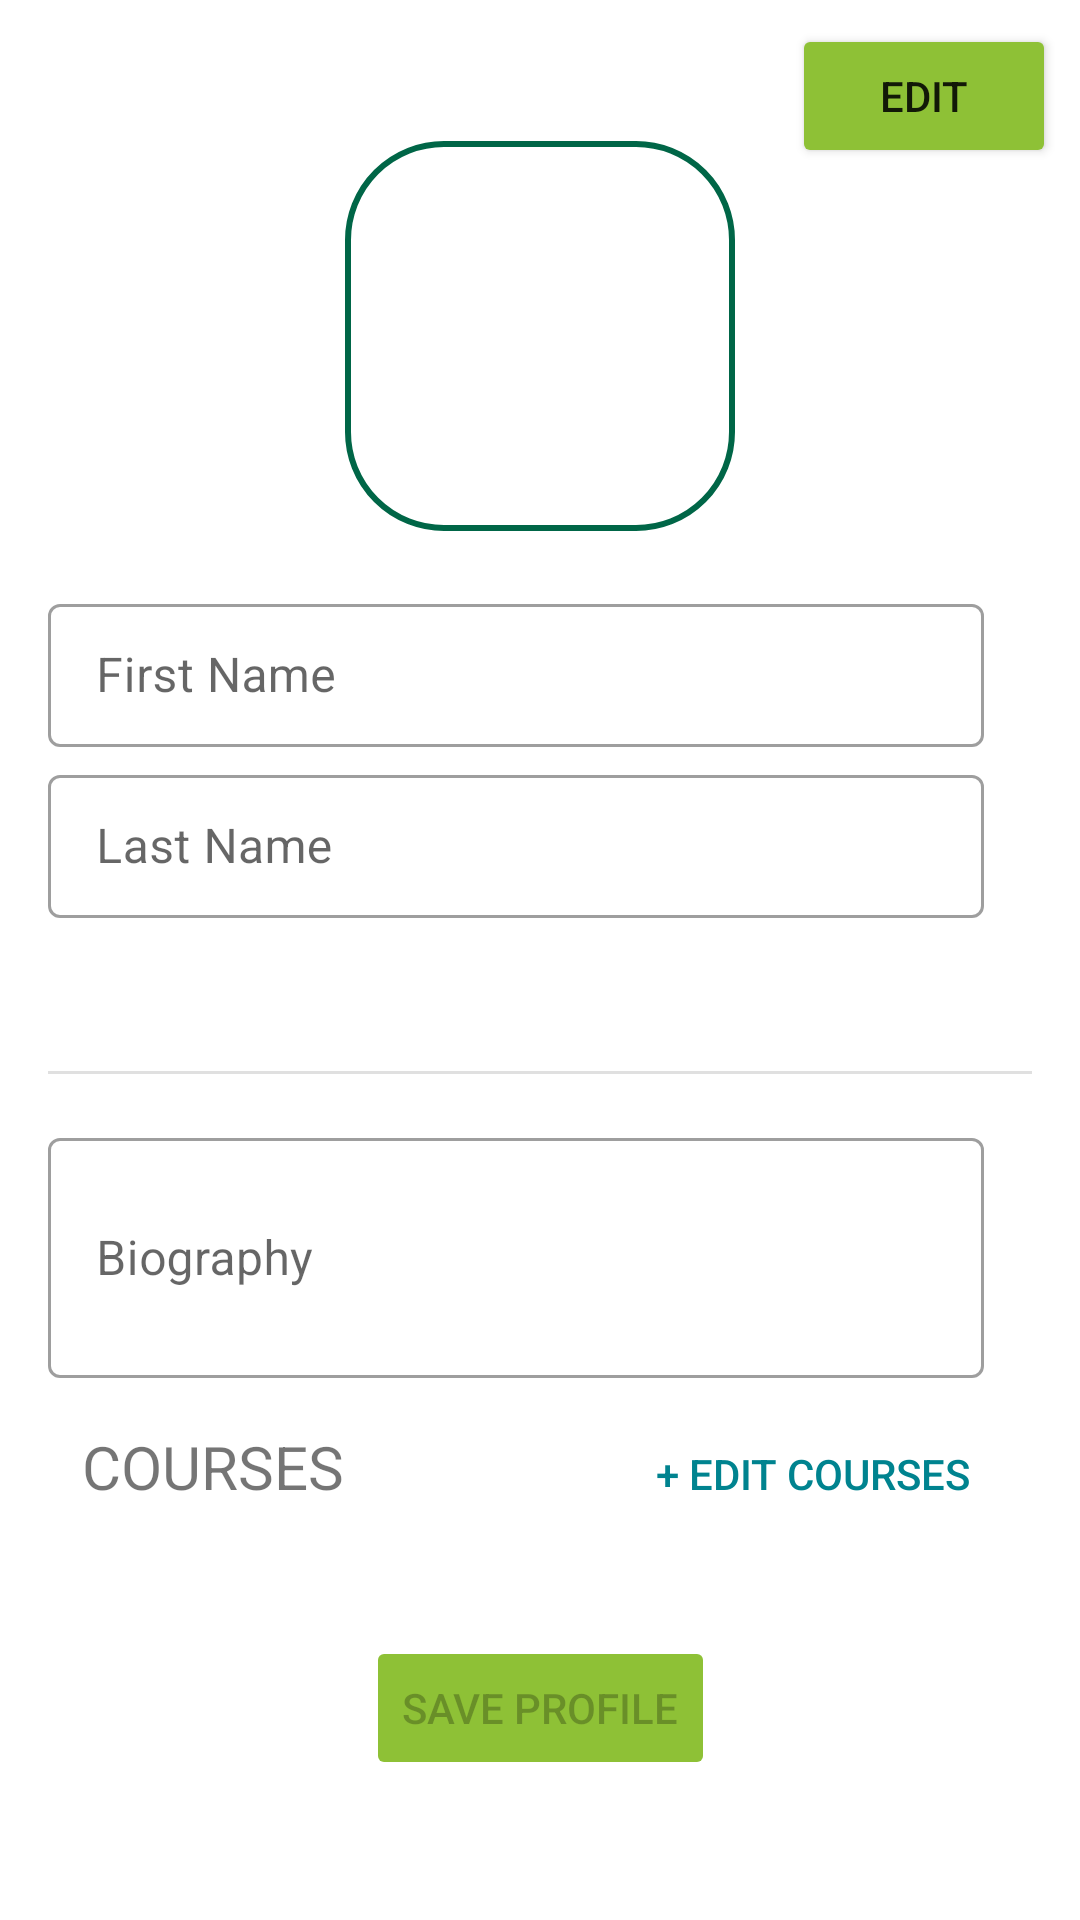

Write the Android layout XML for this screen, with the resource values it uses.
<!-- AndroidManifest.xml: application theme Theme.NoActivityStarter -->
<!-- res/layout/fragment_admin_detail.xml -->
<?xml version="1.0" encoding="utf-8"?>
<androidx.constraintlayout.widget.ConstraintLayout xmlns:android="http://schemas.android.com/apk/res/android"
    xmlns:app="http://schemas.android.com/apk/res-auto"
    xmlns:tools="http://schemas.android.com/tools"
    android:id="@+id/layout"
    android:layout_width="match_parent"
    android:layout_height="match_parent">

    <com.google.android.material.imageview.ShapeableImageView
        android:id="@+id/profileImage_bio3"
        android:layout_width="136dp"
        android:layout_height="136dp"
        android:layout_marginTop="44dp"
        android:clickable="false"
        android:focusable="false"
        android:focusableInTouchMode="false"
        android:padding="4dp"
        app:layout_constraintEnd_toEndOf="parent"
        app:layout_constraintStart_toStartOf="parent"
        app:layout_constraintTop_toTopOf="parent"
        app:shapeAppearanceOverlay="@style/ShapeAppearanceOverlay.App.CornerSize25Percent"
        app:strokeColor="@color/primaryColor"
        app:strokeWidth="2sp" />

    <com.google.android.material.textfield.TextInputLayout
        android:id="@+id/profile_bio_fname_layout"
        style="@style/ThemeOverlay.Material3.TextInputEditText.FilledBox"
        android:layout_width="match_parent"
        android:layout_height="wrap_content"
        android:layout_marginStart="16dp"
        android:layout_marginTop="16dp"
        android:layout_marginEnd="32dp"
        android:focusable="false"
        android:focusableInTouchMode="false"
        android:hint="@string/bio_fName"
        android:longClickable="false"
        app:layout_constraintEnd_toEndOf="parent"
        app:layout_constraintStart_toStartOf="parent"
        app:layout_constraintTop_toBottomOf="@+id/profileImage_bio3">

        <com.google.android.material.textfield.TextInputEditText
            android:id="@+id/fname_editText"
            android:layout_width="match_parent"
            android:layout_height="wrap_content"
            android:layout_marginTop="16dp"
            android:cursorVisible="false"
            android:focusable="false"
            android:focusableInTouchMode="false"
            android:longClickable="false" />
    </com.google.android.material.textfield.TextInputLayout>

    <com.google.android.material.textfield.TextInputLayout
        android:id="@+id/profile_bio_lname_Layout"
        style="@style/ThemeOverlay.Material3.TextInputEditText.FilledBox.Dense"
        android:layout_width="match_parent"
        android:layout_height="wrap_content"
        android:layout_marginStart="16dp"
        android:layout_marginTop="4dp"
        android:layout_marginEnd="32dp"
        android:hint="@string/bio_lName"
        android:longClickable="false"
        android:focusable="false"
        android:focusableInTouchMode="false"
        app:layout_constraintEnd_toEndOf="parent"
        app:layout_constraintStart_toStartOf="parent"
        app:layout_constraintTop_toBottomOf="@+id/profile_bio_fname_layout">

        <com.google.android.material.textfield.TextInputEditText
            android:id="@+id/lname_editText"
            android:layout_width="match_parent"
            android:layout_height="wrap_content"
            android:focusable="false"
            android:focusableInTouchMode="false"
            android:longClickable="false"
            android:cursorVisible="false"
            />

    </com.google.android.material.textfield.TextInputLayout>

    <TextView
        android:id="@+id/email_textview"
        android:layout_width="wrap_content"
        android:layout_height="wrap_content"
        android:layout_marginTop="8dp"
        android:textSize="20sp"
        app:layout_constraintEnd_toEndOf="parent"
        app:layout_constraintStart_toStartOf="parent"
        app:layout_constraintTop_toBottomOf="@+id/profile_bio_lname_Layout" />

    <View
        android:id="@+id/divider3"
        android:layout_width="match_parent"
        android:layout_height="1dp"
        android:layout_margin="16dp"
        android:layout_marginStart="16dp"
        android:layout_marginEnd="16dp"
        android:background="?android:attr/listDivider"
        app:layout_constraintEnd_toEndOf="parent"
        app:layout_constraintStart_toStartOf="parent"
        app:layout_constraintTop_toBottomOf="@+id/email_textview" />

    <com.google.android.material.textfield.TextInputLayout
        android:id="@+id/profile_bio_layout"
        android:layout_width="match_parent"
        android:layout_height="wrap_content"
        android:layout_marginStart="16dp"
        android:layout_marginTop="16dp"
        android:layout_marginEnd="32dp"
        android:clickable="false"
        android:enabled="true"
        android:focusable="false"
        android:hint="@string/profile_bio_hint"
        android:longClickable="false"
        app:layout_constraintEnd_toEndOf="parent"
        app:layout_constraintStart_toStartOf="parent"
        app:layout_constraintTop_toBottomOf="@+id/divider3">

        <com.google.android.material.textfield.TextInputEditText
            android:id="@+id/profile_bio_editText"
            android:layout_width="match_parent"
            android:layout_height="80dp"
            android:clickable="false"
            android:enabled="true"
            android:focusable="false"
            android:focusableInTouchMode="false"
            android:cursorVisible="false"
            android:inputType="textLongMessage|textMultiLine|textImeMultiLine"
            android:longClickable="false" />
    </com.google.android.material.textfield.TextInputLayout>

    <Button
        android:id="@+id/profile_save_button3"
        android:layout_width="wrap_content"
        android:layout_height="wrap_content"
        android:layout_marginTop="16dp"
        android:enabled="false"
        android:text="@string/bio_save"
        app:layout_constraintEnd_toEndOf="parent"
        app:layout_constraintStart_toStartOf="parent"
        app:layout_constraintTop_toBottomOf="@+id/admin_courselist" />

    <TextView
        android:id="@+id/courses_title"
        android:layout_width="wrap_content"
        android:layout_height="wrap_content"
        android:layout_marginTop="16dp"
        android:text="@string/admindetail_courses"
        android:textSize="20sp"
        app:layout_constraintEnd_toEndOf="parent"
        app:layout_constraintHorizontal_bias="0.1"
        app:layout_constraintStart_toStartOf="parent"
        app:layout_constraintTop_toBottomOf="@+id/profile_bio_layout" />

    <TextView
        android:id="@+id/admin_courselist"
        android:layout_width="wrap_content"
        android:layout_height="wrap_content"
        android:layout_marginStart="16dp"
        android:textAlignment="viewStart"
        android:textSize="20sp"
        android:textStyle="bold"
        app:layout_constraintEnd_toEndOf="parent"
        app:layout_constraintHorizontal_bias="0.1"
        app:layout_constraintStart_toStartOf="parent"
        app:layout_constraintTop_toBottomOf="@+id/courses_title"
        tools:text="CSCI \nSDEV\n" />

    <Button
        android:id="@+id/editCourses_bttn"
        android:layout_width="wrap_content"
        android:layout_height="wrap_content"
        android:layout_marginTop="8dp"
        android:background="#00834C4C"
        android:enabled="false"
        android:text="+ Edit Courses"
        android:textColor="#00838F"
        app:layout_constraintEnd_toEndOf="parent"
        app:layout_constraintHorizontal_bias="0.74"
        app:layout_constraintStart_toEndOf="@+id/courses_title"
        app:layout_constraintTop_toBottomOf="@+id/profile_bio_layout" />

    <Button
        android:id="@+id/editbutton"
        android:layout_width="wrap_content"
        android:layout_height="wrap_content"
        android:layout_marginTop="8dp"
        android:layout_marginEnd="8dp"
        android:text="EDIT"
        app:icon="@drawable/ic_action_edit"
        app:layout_constraintEnd_toEndOf="parent"
        app:layout_constraintTop_toTopOf="parent" />

</androidx.constraintlayout.widget.ConstraintLayout>
<!-- resources referenced by this layout -->
<resources>
  <color name="primaryColor">#006647</color>
  <string name="admindetail_courses">COURSES</string>
  <string name="bio_fName">First Name</string>
  <string name="bio_lName">Last Name</string>
  <string name="bio_save">SAVE PROFILE</string>
  <string name="profile_bio_hint">Biography</string>
  <style name="ShapeAppearanceOverlay.App.CornerSize25Percent" parent="">
          <item name="cornerSize">25%</item>
      </style>
  <style name="Theme.NoActivityStarter" parent="Theme.MaterialComponents.DayNight.DarkActionBar">
          
          <item name="colorPrimary">@color/primaryColor</item>
          <item name="colorPrimaryVariant">@color/primaryLightColor</item>
          <item name="colorOnPrimary">@color/white</item>
          
          <item name="colorSecondary">@color/secondaryColor</item>
          <item name="colorSecondaryVariant">@color/secondaryDarkColor</item>
          <item name="colorOnSecondary">@color/black</item>
          
          <item name="android:statusBarColor" tools:targetApi="l">?attr/colorPrimary</item>
          
          <item name="textInputStyle">@style/Widget.MaterialComponents.TextInputLayout.OutlinedBox.Dense</item>
          <item name="textInputFilledDenseStyle">@style/Widget.Material3.TextInputEditText.FilledBox.Dense</item>
          <item name="colorButtonNormal">@color/lightGreen1</item>
  
      </style>
  <color name="primaryLightColor">#81c9b3</color>
  <color name="white">#FFFFFFFF</color>
  <color name="secondaryColor">#005266</color>
  <color name="secondaryDarkColor">#00293c</color>
  <color name="black">#FF000000</color>
  <color name="lightGreen1">#8EC136</color>
</resources>
